Dataset: dataset_unificado (GitHub, Portant346/maze_solver_model_comparison). Classes: arrow left, arrow right, arrow up, cross, free path, goal, wall, wall left, wall right.

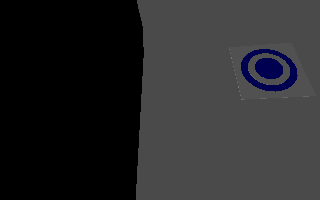
Label: goal

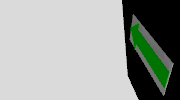
Label: arrow left

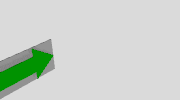
Label: arrow right

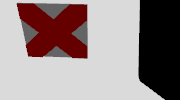
Label: cross

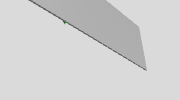
Label: free path

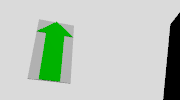
Label: arrow up
